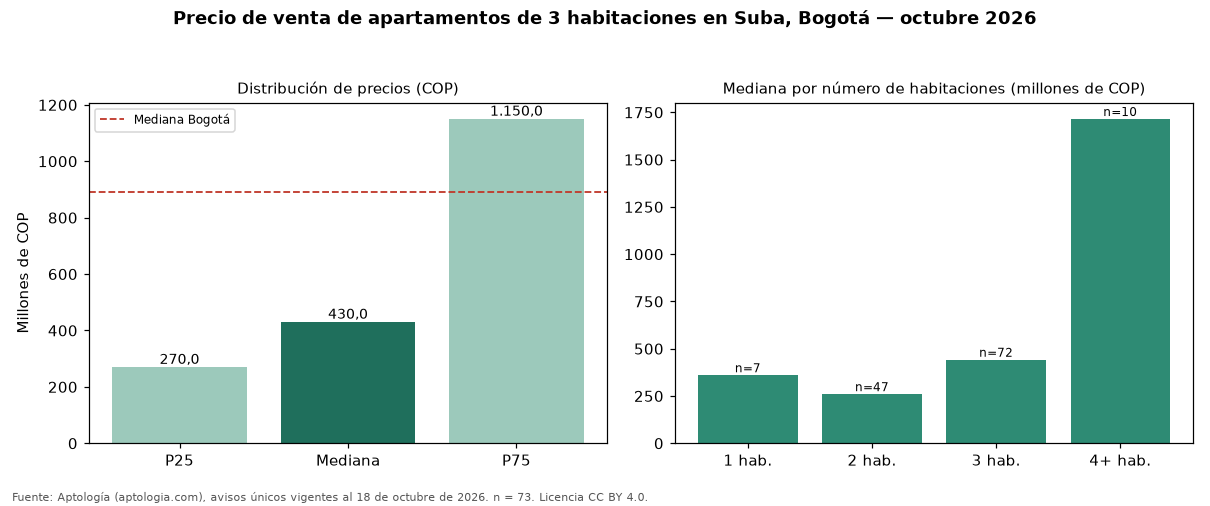

Source data for this figure (header and first rows):
seccion, metrica, valor_cop, n
precio, p25, 270000000, 73
precio, mediana, 430000000, 73
precio, p75, 1150000000, 73
cop_por_m2, p25, 4465889, 73
cop_por_m2, mediana, 5490196, 73
cop_por_m2, p75, 7291667, 73
area, area_mediana_m2, 75.0, 73
habitaciones, 1, 360000000, 7
habitaciones, 2, 260000000, 47
habitaciones, 3, 442000000, 72
habitaciones, 4+, 1715000000, 10
administracion, mediana, 399000, 64
estrato, moda, 3, 
parqueadero, porcentaje_con_parqueadero, 71.2, 73
ciudad, mediana_ciudad, 890000000, 17364
ciudad, mediana_cop_por_m2_ciudad, 7000000, 17364
